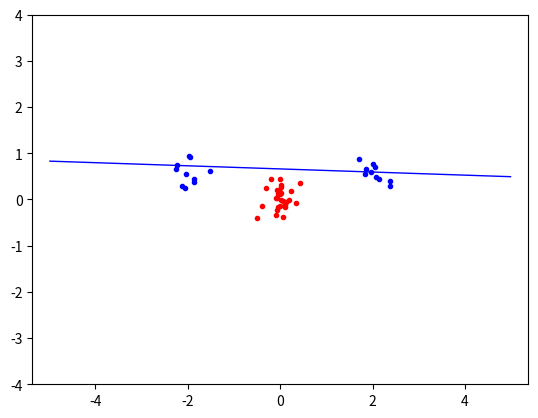

This chart was generated by the following Python code:
import numpy, random, math
from scipy.optimize import minimize
import matplotlib.pyplot as plt

def objective(alpha):
	global PMatrix
	tempo_vector = numpy.dot(alpha,PMatrix) # Ger oss en vektor med längden N
	tempo_scalar = numpy.dot(alpha,tempo_vector) # Ger oss en scalar
	right_scalar = numpy.sum(alpha)
	scalarValue = 1/2*tempo_scalar - right_scalar
	#print("Scalarvalue;		",scalarValue)
	return scalarValue


def zerofun(alpha):
	global targets
	return numpy.dot(targets,alpha)

def b_value():
	global b
	sv = non_zero_dp[0]
	#kernalValue = linearKernal(inputs, sv)
	kernalValue = linearKernal(non_zero_dp,sv)

	value = numpy.dot(non_zero_a, non_zero_t)
	numpy_product = numpy.dot(value, kernalValue)
	numpy_sum = numpy.sum(numpy_product)
	b = numpy_sum - non_zero_t[0]
	print("b1:   ", b)


def b_value_2():
	global b
	sv = non_zero_dp[0]
	kernalValue = linearKernal(non_zero_dp,sv)
	sum=0
	for i in range(len(non_Zero_all)):
		#c+=non_Zero_all[i][0]*non_Zero_all[i][2]*linearKernal(sv,non_Zero_all[i][1])
		sum+=non_Zero_all[i][0]*non_Zero_all[i][2]*kernalValue[i]

	b=sum-non_zero_t[0]

	print("c:   ", b)




	#sum=0
	#for i in range(len(non_zero_dp)):

	#b = sum-non_zero_t[0]
	#print("b_alternative:		", b)

	#kernalValue_2 = linearKernal(sv,non_zero_dp[0])
	#kernalvalue_3 = linearKernal(non_zero_dp,sv) # Åt detta håll får man alla kernelvärden




def indicatorFunction(x,y):
	global targets
	global inputs
	global non_zero_a
	global non_zero_t
	global non_zero_dp
	global b
	global non_Zero_all

	dp = numpy.array([x,y])
	kernalValue = linearKernal(non_zero_dp, dp)
	value = numpy.dot(non_zero_a, non_zero_t)
	ind = numpy.dot(value,kernalValue)
	sum = numpy.sum(ind)
	indication = sum - b
	#print(indication)
	return indication

def extract(alpha):
	global non_zero_a, non_zero_t, non_zero_dp
	global non_Zero_all
	non_Zero_all=[]
	non_zero_a=[]
	non_zero_t=[]
	non_zero_dp=[]

	for i in range(len(alpha)):
		if abs(alpha[i])>10e-5:
			non_zero_a.append(alpha[i])
			non_zero_t.append(targets[i])
			non_zero_dp.append([inputs[i][0], inputs[i][1]])
			non_Zero_all.append([alpha[i], [inputs[i][0], inputs[i][1]] ,targets[i]])
	print(non_Zero_all)



def linearKernal(dp1, dp2):
	return numpy.dot(dp1, dp2) + 1


def polynomialKernal(dp1, dp2, power = 3):
	return numpy.power((numpy.dot(dp1, dp2) + 1), power)


def radial_kernel(dp1, dp2, sigma=2):
    diff = numpy.subtract(dp1, dp2)
    return math.exp((-numpy.dot(diff, diff)) / (2 * sigma * sigma))


def calculatePMatrix():
	global PMatrix
	PMatrix = numpy.zeros((len(inputs),len(inputs)), dtype=numpy.double)
	for i in range(N):
		for j in range(N):
			PMatrix[i][j] = targets[i]*targets[j]*linearKernal(inputs[i], inputs[j])


    #print("PMATRIX:	", PMatrix)
	print("Pissa:		",PMatrix)
	print("test")
	print("Pissa:		",len(PMatrix))

################################################################################
#Generating data
################################################################################
def generateData():
    #översta rutan på s8
    global classA, classB, inputs, targets, N
    numpy.random.seed(200) #fast seed
    classA = numpy.concatenate (
    (numpy.random.randn(10 , 2) * 0.2 + [2 , 0.5],
    numpy.random.randn(10 , 2) * 0.2 + [-2, 0.5]))
    #classA = numpy.random.randn(30 , 2) * 0.2 + [-0.25, 0.75]

    classB = numpy.random.randn(30,2)*0.2 + [0.0, 0.0]

    inputs = numpy.concatenate((classA, classB))
    #print(inputs)
    targets = numpy.concatenate((numpy.ones(classA.shape[0]),
                                 -numpy.ones(classB.shape[0])))

    N = inputs.shape[0]
    permute = list(range(N))
    numpy.random.shuffle(permute)
    inputs =inputs[permute, :]
    targets = targets[permute]
    ################################################################################
    #print("ClassB:      ",inputs)


def plottingData():
	xgrid=numpy.linspace(-5, 5)
	ygrid=numpy.linspace(-4, 4)
	grid=numpy.array([[indicatorFunction(x, y) for x in xgrid ] for y in ygrid])
	plt.contour(xgrid, ygrid, grid, (-1.0, 0.0, 1.0), colors=('red', 'black', 'blue'), linewidths=(1, 3, 1))



	plt.plot([p[0] for p in classA], [p[1] for p in classA], 'b.')
	plt.plot([p[0] for p in classB], [p[1] for p in classB], 'r.')
	plt.axis('equal') # Force same scale on both axes
	plt.savefig('svmplot.pdf', dpi=1000) # Save a copy in a file
	plt .show() # Show the plot on the screen



def main():
	C=10000
	generateData()
	calculatePMatrix()
	start = numpy.zeros(N) #Initial guess ok!
	B = [(0, C) for b in range(N)]
	XC = {'type':'eq', 'fun':zerofun}
	ret = minimize(objective, start, bounds=B, constraints=XC)
	alpha=ret["x"]
	print(ret)
	#print(ret['success'])
	extract(alpha)
	b_value()
	plottingData()


if __name__ == "__main__":
	main()
